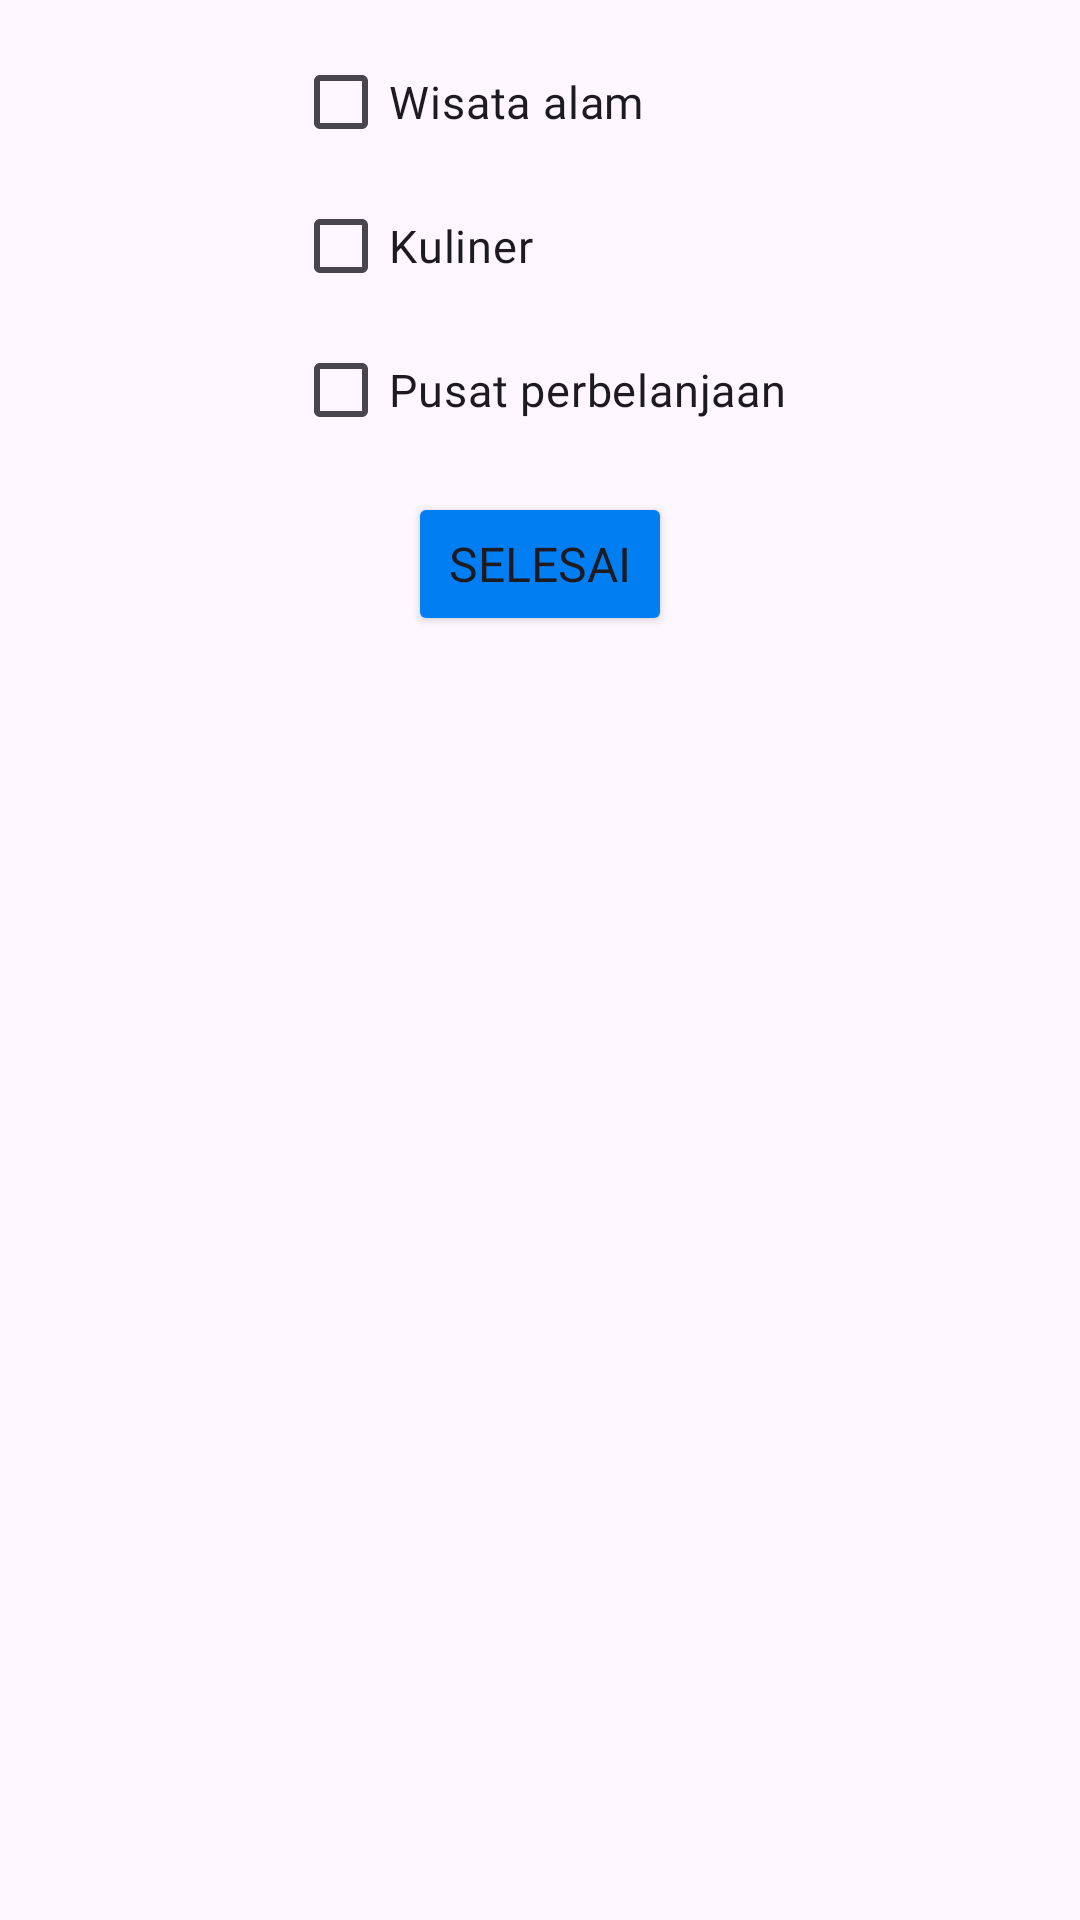

This screen was rendered from an Android layout file. Write that file and the resources it references.
<!-- AndroidManifest.xml: application theme Theme.TestTubesManual -->
<!-- res/layout/filter_dialog.xml -->
<?xml version="1.0" encoding="utf-8"?>
<LinearLayout xmlns:android="http://schemas.android.com/apk/res/android"
    android:layout_width="match_parent"
    android:layout_height="match_parent"
    xmlns:app="http://schemas.android.com/apk/res-auto"
    android:orientation="vertical">

    <LinearLayout
        android:layout_width="wrap_content"
        android:layout_height="wrap_content"
        android:orientation="vertical"
        android:layout_marginTop="10dp"
        android:layout_gravity="center">
        <CheckBox
            android:id="@+id/cbAlam"
            android:layout_width="wrap_content"
            android:layout_height="wrap_content"
            android:text="Wisata alam"
            android:fontFamily="@font/nunito_semibold"
            android:textSize="15sp"/>
        <CheckBox
            android:id="@+id/cbKuliner"
            android:layout_width="wrap_content"
            android:layout_height="wrap_content"
            android:text="Kuliner"
            android:fontFamily="@font/nunito_semibold"
            android:textSize="15sp"/>
        <CheckBox
            android:id="@+id/cbShop"
            android:layout_width="wrap_content"
            android:layout_height="wrap_content"
            android:text="Pusat perbelanjaan"
            android:fontFamily="@font/nunito_semibold"
            android:textSize="15sp"/>
    </LinearLayout>
    <Button
        android:id="@+id/btnSelesai"
        android:layout_width="wrap_content"
        android:layout_height="wrap_content"
        android:text="Selesai"
        android:fontFamily="@font/nunito_semibold"
        android:textSize="16sp"
        android:layout_marginTop="10dp"
        android:backgroundTint="#007EF2"
        android:layout_gravity="center"
        app:cornerRadius ="10dp"/>


</LinearLayout>
<!-- resources referenced by this layout -->
<resources>
  <style name="Theme.TestTubesManual" parent="Base.Theme.TestTubesManual" />
  <style name="Base.Theme.TestTubesManual" parent="Theme.Material3.DayNight.NoActionBar">
          
          
      </style>
</resources>
